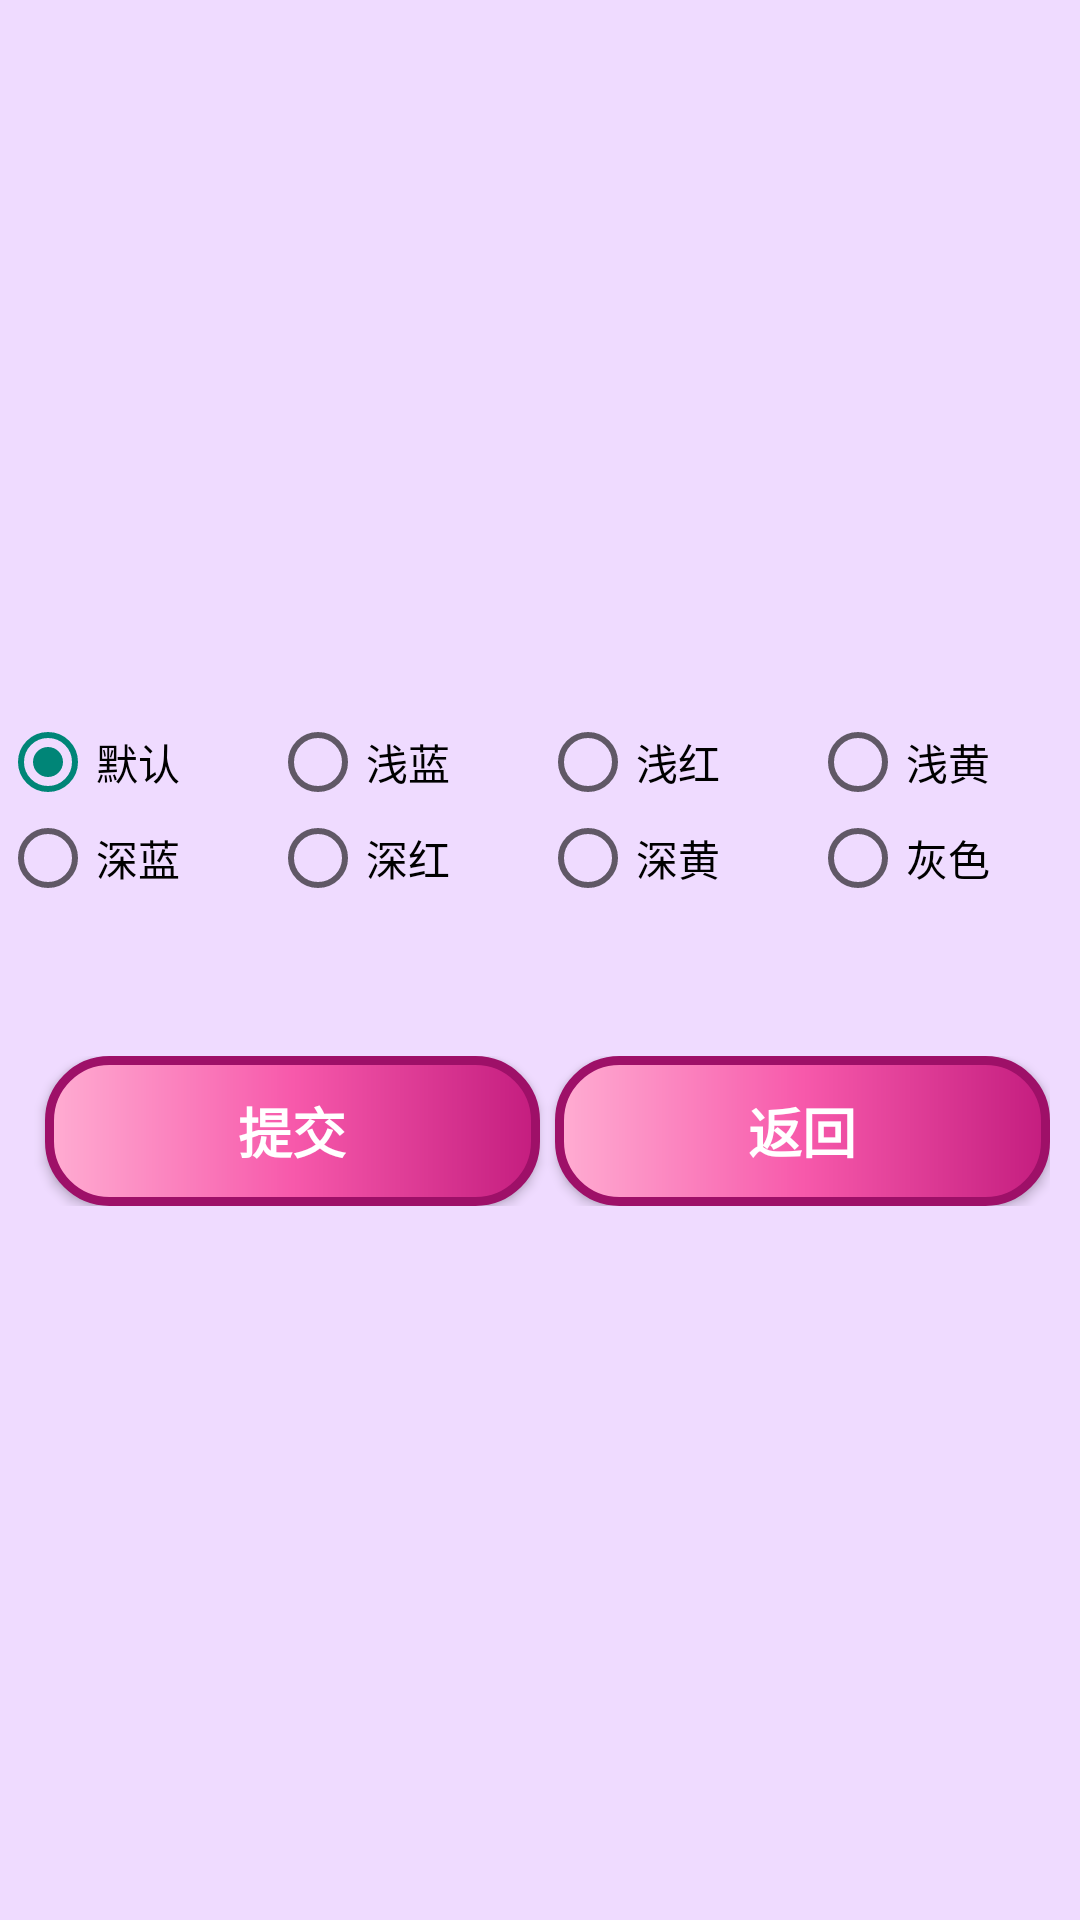

Reconstruct the res/layout file that produces this screen, plus the resources it refers to.
<!-- AndroidManifest.xml: application theme Theme.Hangyou -->
<!-- res/layout/change_theme_page.xml -->
<?xml version="1.0" encoding="utf-8"?>
<androidx.constraintlayout.widget.ConstraintLayout xmlns:android="http://schemas.android.com/apk/res/android"
    android:layout_width="match_parent"
    android:layout_height="match_parent"
    android:id="@+id/change_theme_page"
    android:background="@color/purple_2">
    <LinearLayout
        android:layout_width="match_parent"
        android:layout_height="match_parent"
        android:gravity="center"
        android:orientation="vertical">
        <RadioGroup
            android:layout_width="match_parent"
            android:layout_height="wrap_content"
            android:id="@+id/change_theme_group"
            android:layout_marginBottom="40dp"
            android:orientation="horizontal">
            <LinearLayout
                android:layout_width="match_parent"
                android:layout_height="wrap_content"
                android:orientation="vertical">
                <LinearLayout
                    android:layout_width="match_parent"
                    android:layout_height="wrap_content"
                    android:orientation="horizontal">
                    <RadioButton
                        android:layout_weight="1"
                        android:layout_width="0dp"
                        android:layout_height="wrap_content"
                        android:id="@+id/change_theme_type_0"
                        android:checked="true"
                        android:text="默认"
                        android:layoutDirection="ltr">
                    </RadioButton>
                    <RadioButton
                        android:layout_weight="1"
                        android:layout_width="0dp"
                        android:layout_height="wrap_content"
                        android:id="@+id/change_theme_type_1"
                        android:text="浅蓝"
                        android:layoutDirection="ltr">
                    </RadioButton>
                    <RadioButton
                        android:layout_weight="1"
                        android:layout_width="0dp"
                        android:layout_height="wrap_content"
                        android:id="@+id/change_theme_type_2"
                        android:text="浅红"
                        android:layoutDirection="ltr">
                    </RadioButton>
                    <RadioButton
                        android:layout_weight="1"
                        android:layout_width="0dp"
                        android:layout_height="wrap_content"
                        android:id="@+id/change_theme_type_3"
                        android:text="浅黄"
                        android:layoutDirection="ltr">
                    </RadioButton>
                </LinearLayout>
                <LinearLayout
                    android:layout_width="match_parent"
                    android:layout_height="wrap_content"
                    android:orientation="horizontal">
                    <RadioButton
                        android:layout_weight="1"
                        android:layout_width="0dp"
                        android:layout_height="wrap_content"
                        android:id="@+id/change_theme_type_4"
                        android:text="深蓝"
                        android:layoutDirection="ltr">
                    </RadioButton>
                    <RadioButton
                        android:layout_weight="1"
                        android:layout_width="0dp"
                        android:layout_height="wrap_content"
                        android:id="@+id/change_theme_type_5"
                        android:text="深红"
                        android:layoutDirection="ltr">
                    </RadioButton>
                    <RadioButton
                        android:layout_weight="1"
                        android:layout_width="0dp"
                        android:layout_height="wrap_content"
                        android:id="@+id/change_theme_type_6"
                        android:text="深黄"
                        android:layoutDirection="ltr">
                    </RadioButton>
                    <RadioButton
                        android:layout_weight="1"
                        android:layout_width="0dp"
                        android:layout_height="wrap_content"
                        android:id="@+id/change_theme_type_7"
                        android:text="灰色"
                        android:layoutDirection="ltr">
                    </RadioButton>
                </LinearLayout>
            </LinearLayout>
        </RadioGroup>

        <LinearLayout
            android:id="@+id/group_button"
            android:layout_width="match_parent"
            android:layout_height="50dp"
            android:layout_marginStart="10dp"
            android:layout_marginEnd="10dp"
            android:layout_marginTop="10dp"
            android:orientation="horizontal">

            <Button
                android:id="@+id/change_theme_button_created"
                android:layout_weight="1"
                android:layout_width="0dp"
                android:layout_height="match_parent"
                android:layout_marginStart="5dp"
                android:text="提交"
                android:textSize="18sp"
                android:textStyle="bold"
                android:textColor="@color/gray_1"
                android:background="@drawable/button_red">
            </Button>
            <Button
                android:id="@+id/change_theme_button_return"
                android:layout_weight="1"
                android:layout_width="0dp"
                android:layout_height="match_parent"
                android:layout_marginStart="5dp"
                android:text="返回"
                android:textSize="18sp"
                android:textStyle="bold"
                android:textColor="@color/gray_1"
                android:background="@drawable/button_red">
            </Button>
        </LinearLayout>
    </LinearLayout>
</androidx.constraintlayout.widget.ConstraintLayout>
<!-- resources referenced by this layout -->
<resources>
  <color name="gray_1">#ffffff</color>
  <color name="purple_2">#efdbff</color>
  <!-- drawable button_red (drawable-v24) -->
  <?xml version="1.0" encoding="utf-8"?>
  <shape xmlns:android="http://schemas.android.com/apk/res/android">
      
      <corners android:radius="20dp"/>
      
      <stroke
          android:width="3dp"
          android:color="@color/pink_8"/>
      <gradient
          android:startColor="@color/pink_3"
          android:centerColor="@color/pink_5"
          android:endColor="@color/pink_7"/>
  </shape>
  <style name="Theme.Hangyou" parent="Theme.MaterialComponents.DayNight.NoActionBar.Bridge">
          
          <item name="colorPrimary">@color/purple_5</item>
          <item name="colorPrimaryVariant">@color/purple_7</item>
          <item name="colorOnPrimary">@color/gray_1</item>
          
          <item name="colorSecondary">@color/lime_2</item>
          <item name="colorSecondaryVariant">@color/lime_7</item>
          <item name="colorOnSecondary">@color/gray_13</item>
          
          <item name="android:statusBarColor" tools:targetApi="l">?attr/colorPrimaryVariant</item>
          
      </style>
  <color name="pink_8">#9e1068</color>
  <color name="pink_3">#ffadd2</color>
  <color name="pink_5">#f759ab</color>
  <color name="pink_7">#c41d7f</color>
  <color name="purple_5">#9254de</color>
  <color name="purple_7">#531dab</color>
  <color name="lime_2">#f4ffb8</color>
  <color name="lime_7">#7cb305</color>
  <color name="gray_13">#000000</color>
</resources>
